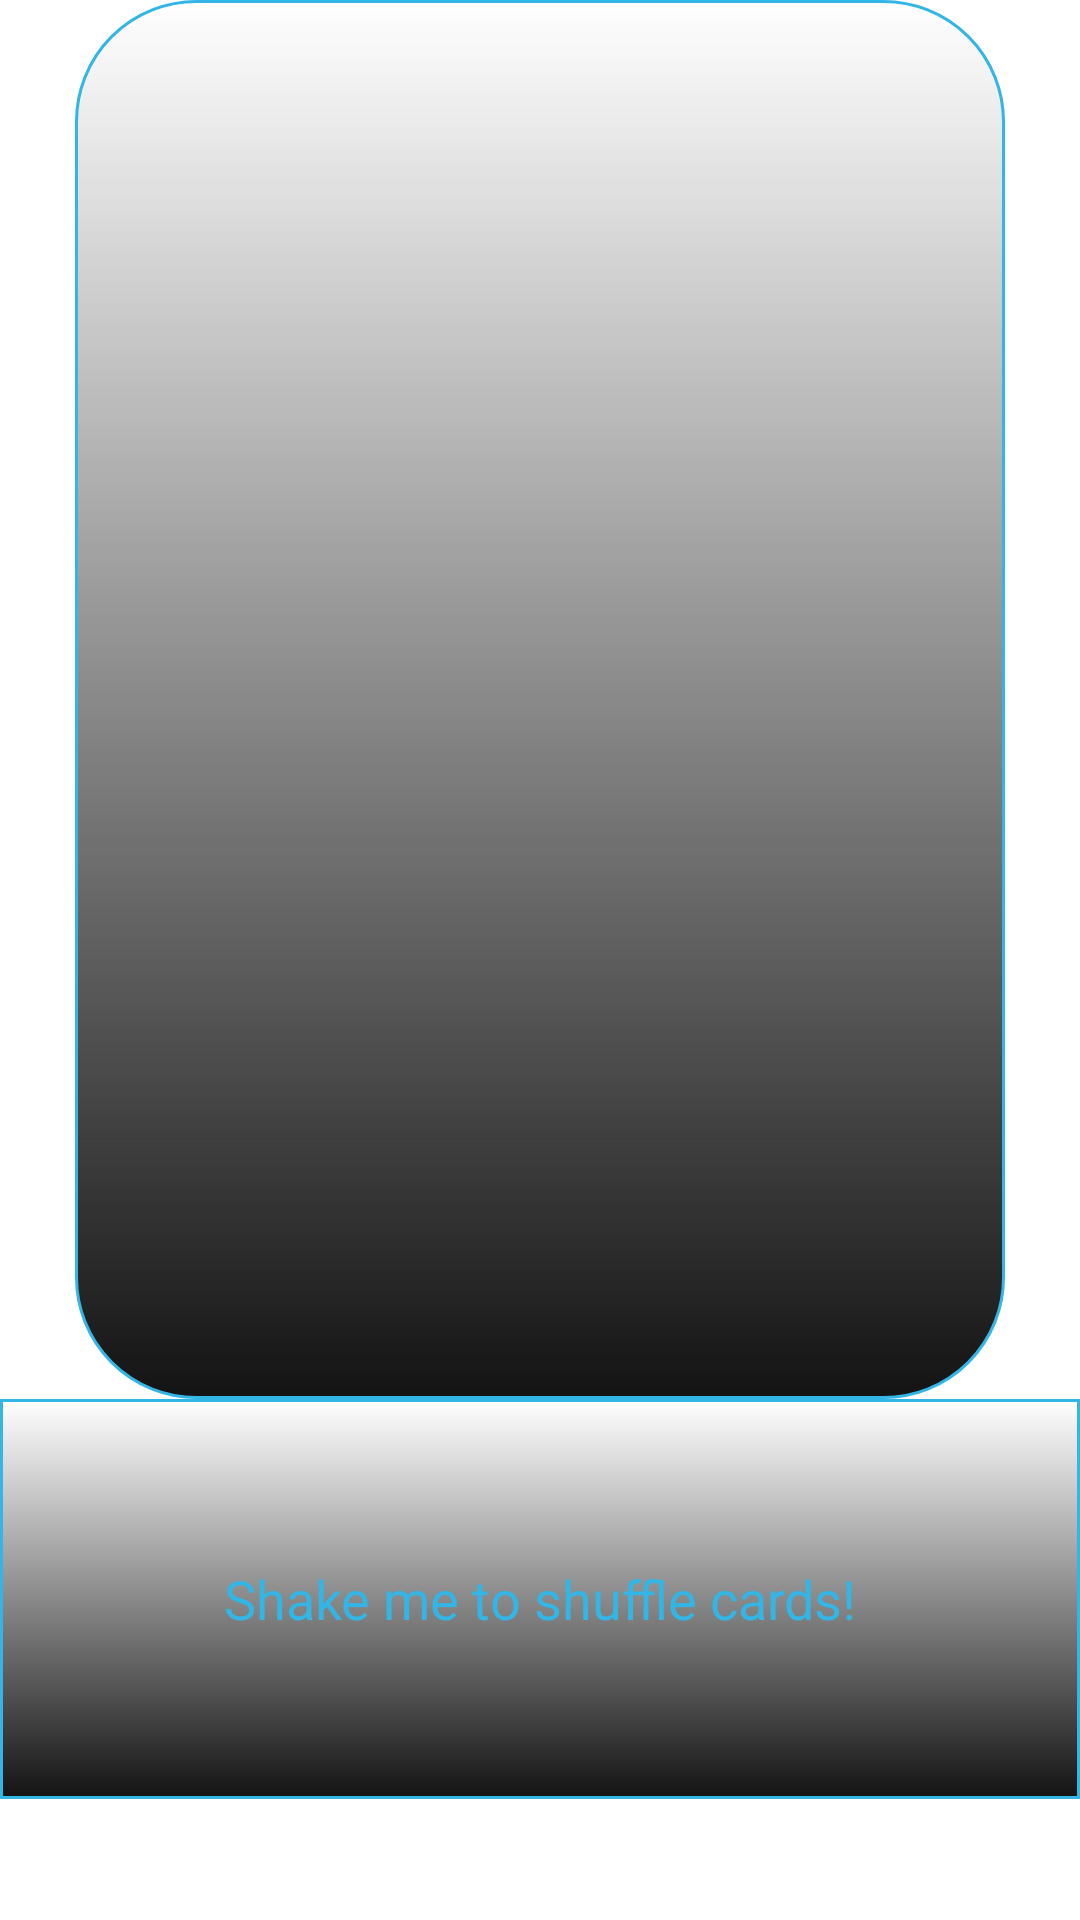

The Android layout XML behind this screen, and the referenced resources:
<!-- AndroidManifest.xml: application theme NoActionBar -->
<!-- res/layout/shuffle_activity.xml -->
<LinearLayout xmlns:android="http://schemas.android.com/apk/res/android"
    android:layout_width="match_parent"
    android:layout_height="match_parent"
    android:orientation="vertical" 
   	android:background="@drawable/menu_background">
  
    <ImageButton
        	android:id="@+id/imageButton"
        	android:contentDescription="@string/app_name"
        	android:background="@drawable/imagebutton_normal"
        	android:layout_width="match_parent"
        	android:layout_marginLeft="25dp"
        	android:layout_marginRight="25dp"
        	android:layout_height="wrap_content"
        	android:layout_weight="1" />

    <Button
        	android:id="@+id/shuffleButton"
        	android:layout_width="match_parent"
        	android:layout_height="wrap_content"
        	android:gravity="center"
        	android:text="@string/init_deck"
        	android:layout_weight="0.2"
        	android:textAppearance="?android:attr/textAppearanceMedium"
        	android:layout_marginBottom="40dp"
        	android:textColor="#33B5E5"
        	android:background="@drawable/button_selector" />
 
</LinearLayout>
<!-- resources referenced by this layout -->
<resources>
  <!-- drawable button_selector (drawable) -->
  <?xml version="1.0" encoding="utf-8"?>
  <selector xmlns:android="http://schemas.android.com/apk/res/android" >
      
      <item 
          android:state_pressed="false"
          android:state_enabled="true"
          android:drawable="@drawable/button_normal">
      </item>
      
      <item 
          android:state_pressed="true"
        	android:state_enabled="true"
          android:drawable="@drawable/button_selected_bg">
      </item>
      
  </selector>
  <!-- drawable imagebutton_normal (drawable) -->
  <?xml version="1.0" encoding="utf-8"?>
  <shape xmlns:android="http://schemas.android.com/apk/res/android" >
      
     <corners 
         android:radius="40dp"> 
         </corners>
  	<gradient 
  	    android:angle="90"
  	  	android:startColor="#131313" />
  	<padding 
  	    android:left="10dp"
  	    android:top="10dp"
  	    android:right="10dp"
  	    android:bottom="10dp"/>
  	<stroke 
  	    android:color="#33B5E5"
  	    android:width="1dp" />
  
  </shape>
  <string name="app_name">Drinkie!</string>
  <string name="init_deck">Shake me to shuffle cards!</string>
  <style name="NoActionBar" parent="@android:style/Theme.NoTitleBar.Fullscreen">
          <item name="android:windowBackground">@drawable/menu_background</item>
      </style>
  <!-- drawable button_normal (drawable) -->
  <?xml version="1.0" encoding="utf-8"?>
  <shape 
      xmlns:android="http://schemas.android.com/apk/res/android" >
     
  
  	<gradient 
  	    android:angle="90"
  	  	android:startColor="#131313" />
  	<padding 
  	    android:left="10dp"
  	    android:top="10dp"
  	    android:right="10dp"
  	    android:bottom="10dp"/>
  	<stroke 
  	    android:color="#33B5E5"
  	    android:width="1dp" />
  </shape>
  <!-- drawable button_selected_bg (drawable) -->
  <?xml version="1.0" encoding="utf-8"?>
  <shape xmlns:android="http://schemas.android.com/apk/res/android" >
      
  	<gradient 
  	    android:angle="270"
  	    android:startColor="#33B5E5"/>
  	<padding 
  	    android:left="10dp"
  	    android:top="10dp"
  	    android:right="10dp"
  	    android:bottom="10dp"/>
  	<stroke 
  	    android:color="#131313"
  	    android:width="1dp"/>
  </shape>
</resources>
